Run: headless pygame with SDL's dummy video driver; simulated clock (each Clock.tick advances the game by its frame time, no real sleeping); random seed 0; keys injected as events and as key.get_pressed() state; no mouse input.
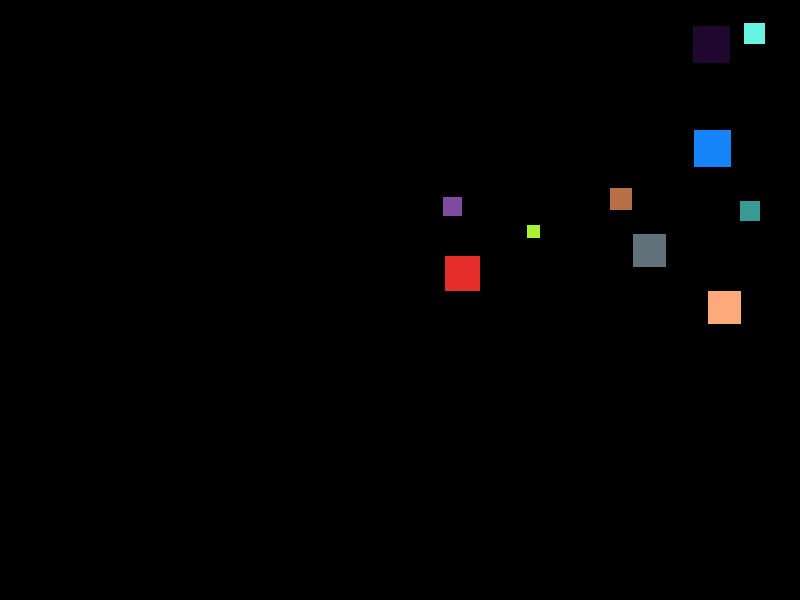
Frame 1 of 4 · flips 1–60 · no input
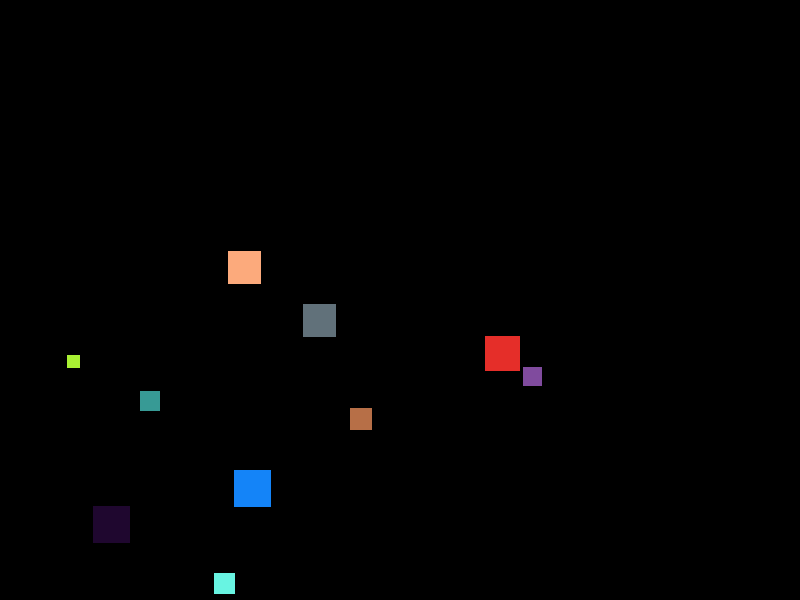
Frame 2 of 4 · flips 61–180 · tapped SPACE, RETURN · held RIGHT (→), D
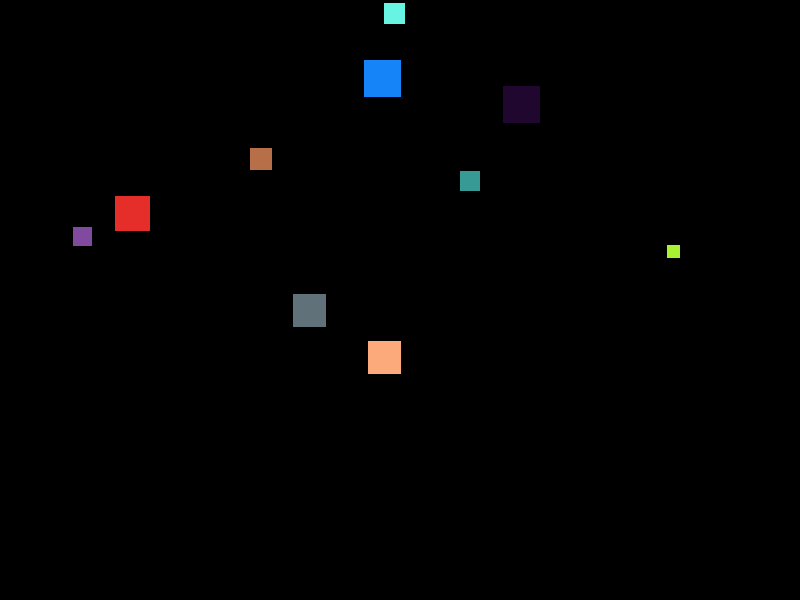
Frame 3 of 4 · flips 181–300 · held DOWN (↓), S
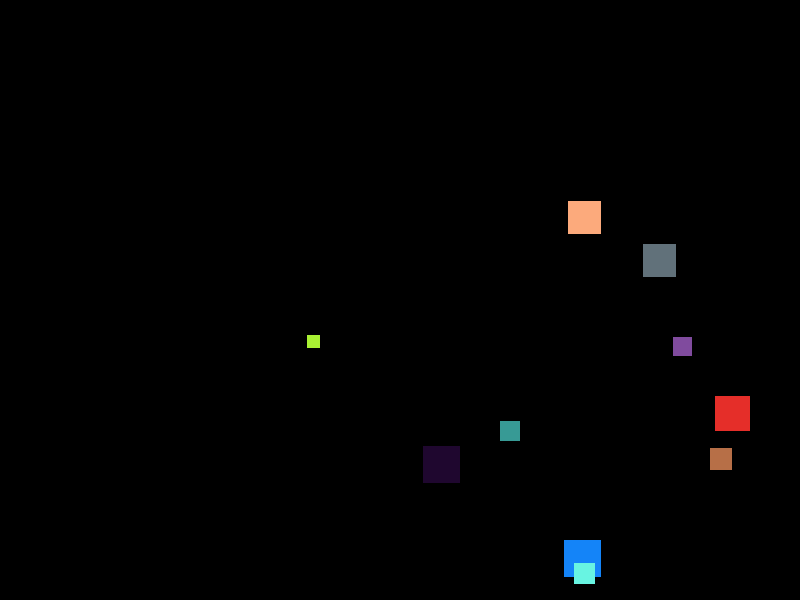
Frame 4 of 4 · flips 301–420 · held LEFT (←), A, UP (↑), W

The pygame program that drew these frames:

import pygame as pg
from random import randrange

TAMANNO = (800,600) # Constante para tamaño de pantalla


class Bola():
    def __init__(self, x, y, w, h, color=(255, 255, 255)): # Constructor, con sus atributos a definir
        self.x = x # Atributos de la clase (posicióm)
        self.y = y  # posicióm
        self.w = w  # ancho bola
        self.h = h  # alto bola
        self.color = color #
        self.derecha = True # Atributo para el cambio de dirección de la bola (eje x)
        self.arriba = True # Atributo para el cambio de dirección de la bola (eje y)

    def actualizate(self): # Método de la clase Bola (para que se mueva sola)
        if self.derecha: # Si self.derecha está a True:
            self.x += 5 # Velocidad hacia la derecha
        else:
            self.x -= 5 # Velocidad hacia la izquierda

        if self.x + self.w >= TAMANNO[0]: # Condición cuando la bola toca el límite 800
            self.derecha = False # Cambia de dirección

        if self.x <= 0: # Condición cuando la bola toca el límite 0
            self.derecha = True # Cambia de dirección

        if self.arriba: # Si self.arriba está a True:
            self.y -= 5 # Velocidad hacia arriba
        else:
            self.y += 5 # Velocidad hacia abajo

        if self.y + self.h >= TAMANNO[1]: # Condición cuando la bola toca el límite 600
            self.arriba = True # Velocidad hacia arriba

        if self.y <= 0: 
            self.arriba = False # Velocidad hacia abajo


class Game():
    def __init__(self): # Contructor
        self.pantalla = pg.display.set_mode((TAMANNO)) # Parametro pantalla = Crear pantalla
        self.reloj = pg.time.Clock() # Atributo reloj de pygame para reducir velocidad bola
        self.bolas = [] # Hay que crear el atributo self.bolas con una lista vacia para meter ahí todas las bolas creadas con el bucle, sino peta
        #self.bola = Bola(700 - 10, TAMANNO[1] // 2 - 10, 20, 20) # Instacia la Bola dentro del init de Game, definiendo los atributos de posición y tamaño)
        for i in range(10): # Para crear 10 bolas con un bucle en vez de crearlas una por una
            ancho = randrange(10, 41) # Variable ancho con un random en x, y 
            bola = Bola(randrange(0, TAMANNO[0]), randrange(0, TAMANNO[1]),ancho, ancho, (randrange(256), randrange(256), randrange(256))) # Definir atibuto bola (como variable local, sin el self.) con posición random, ancho ramdom y color random
            self.bolas.append(bola) # Mete en la lista vacia, del atributo self.bolas, todas las bola creadas en el bucle "for i in range(10)"

    def bucle_principal(self): # Método de la clase, bucle principal
        game_over = False # no hace falta ponerle self.game_over. Es una variable local dentro del método
        pg.init() # Inicializa pygame

        while not game_over: # = "Mientras game_over sea falso" ó "while True" , se mete en el bucle. Para salir, game_over a True:
            self.reloj.tick(60) # Configuación velocidad del reloj para velocidad bola

            eventos = pg.event.get() # Procesar eventos. Lo que sale de la lista de event.get(), todo lo  que pasa en la ventana de pygame, lo meto en "eventos" para evitar que se cuelgue el programa
            for evento in eventos:
                if evento.type == pg.QUIT:
                    game_over = True # Si uno de los eventos de event.get() es de tipo cerrar "X", que se cierre pygame, poniendo game_over a True

            #self.bola.actualizate() # Llama al método actualizate de la clase Bola, es donde está definido el movimiento de bola
            for i in range(10): # Llama al método actualizate de la clase Bola, pero para todo el bucle de bolas creadas con el bucle de crear bolas
                self.bolas[i].actualizate()


            self.pantalla.fill((0, 0, 0)) # Color fondo pantalla. Lleva self. delante porque es un atributo de la clase (linea 5), sino, no lo reconoce
            #pg.draw.rect(self.pantalla, self.bola.color, pg.Rect(self.bola.x, self.bola.y, self.bola.w, self.bola.h)) # Pinta la bola con el metodo "rect" de pygame (surface, color (bola.color ya está definido),tamaño(bola.x, bola.y...ya están definidos)), lo pintamos despues de pantalla para que se vea, son capas.
            for i in range(10):
                pg.draw.rect(self.pantalla, self.bolas[i].color, pg.Rect(self.bolas[i].x, self.bolas[i].y, self.bolas[i].w, self.bolas[i].h)) # Bucle para pintar las bola creadas con el bucle, con el metodo "rect" de pygame (surface, color (bola.color ya está definido),tamaño(bola.x, bola.y...ya están definidos)), lo pintamos despues de pantalla para que se vea, son capas.


            pg.display.flip() # Hay que hacerlo siempre. Renderiza pantalla
        pg.quit() # Al salir del bucle "while not game_over", porque game_over es True, que pygame se cierre

if __name__ == "__main__":
    juego = Game() # Aquí instancia la clase al objeto juego. Si lo lanzo, aún no hace nada, solo se ha instanciado la clase, no se ha llamado a ningun método
    juego.bucle_principal() # Se llama al método de la clase, ya en el objeto "juego"
